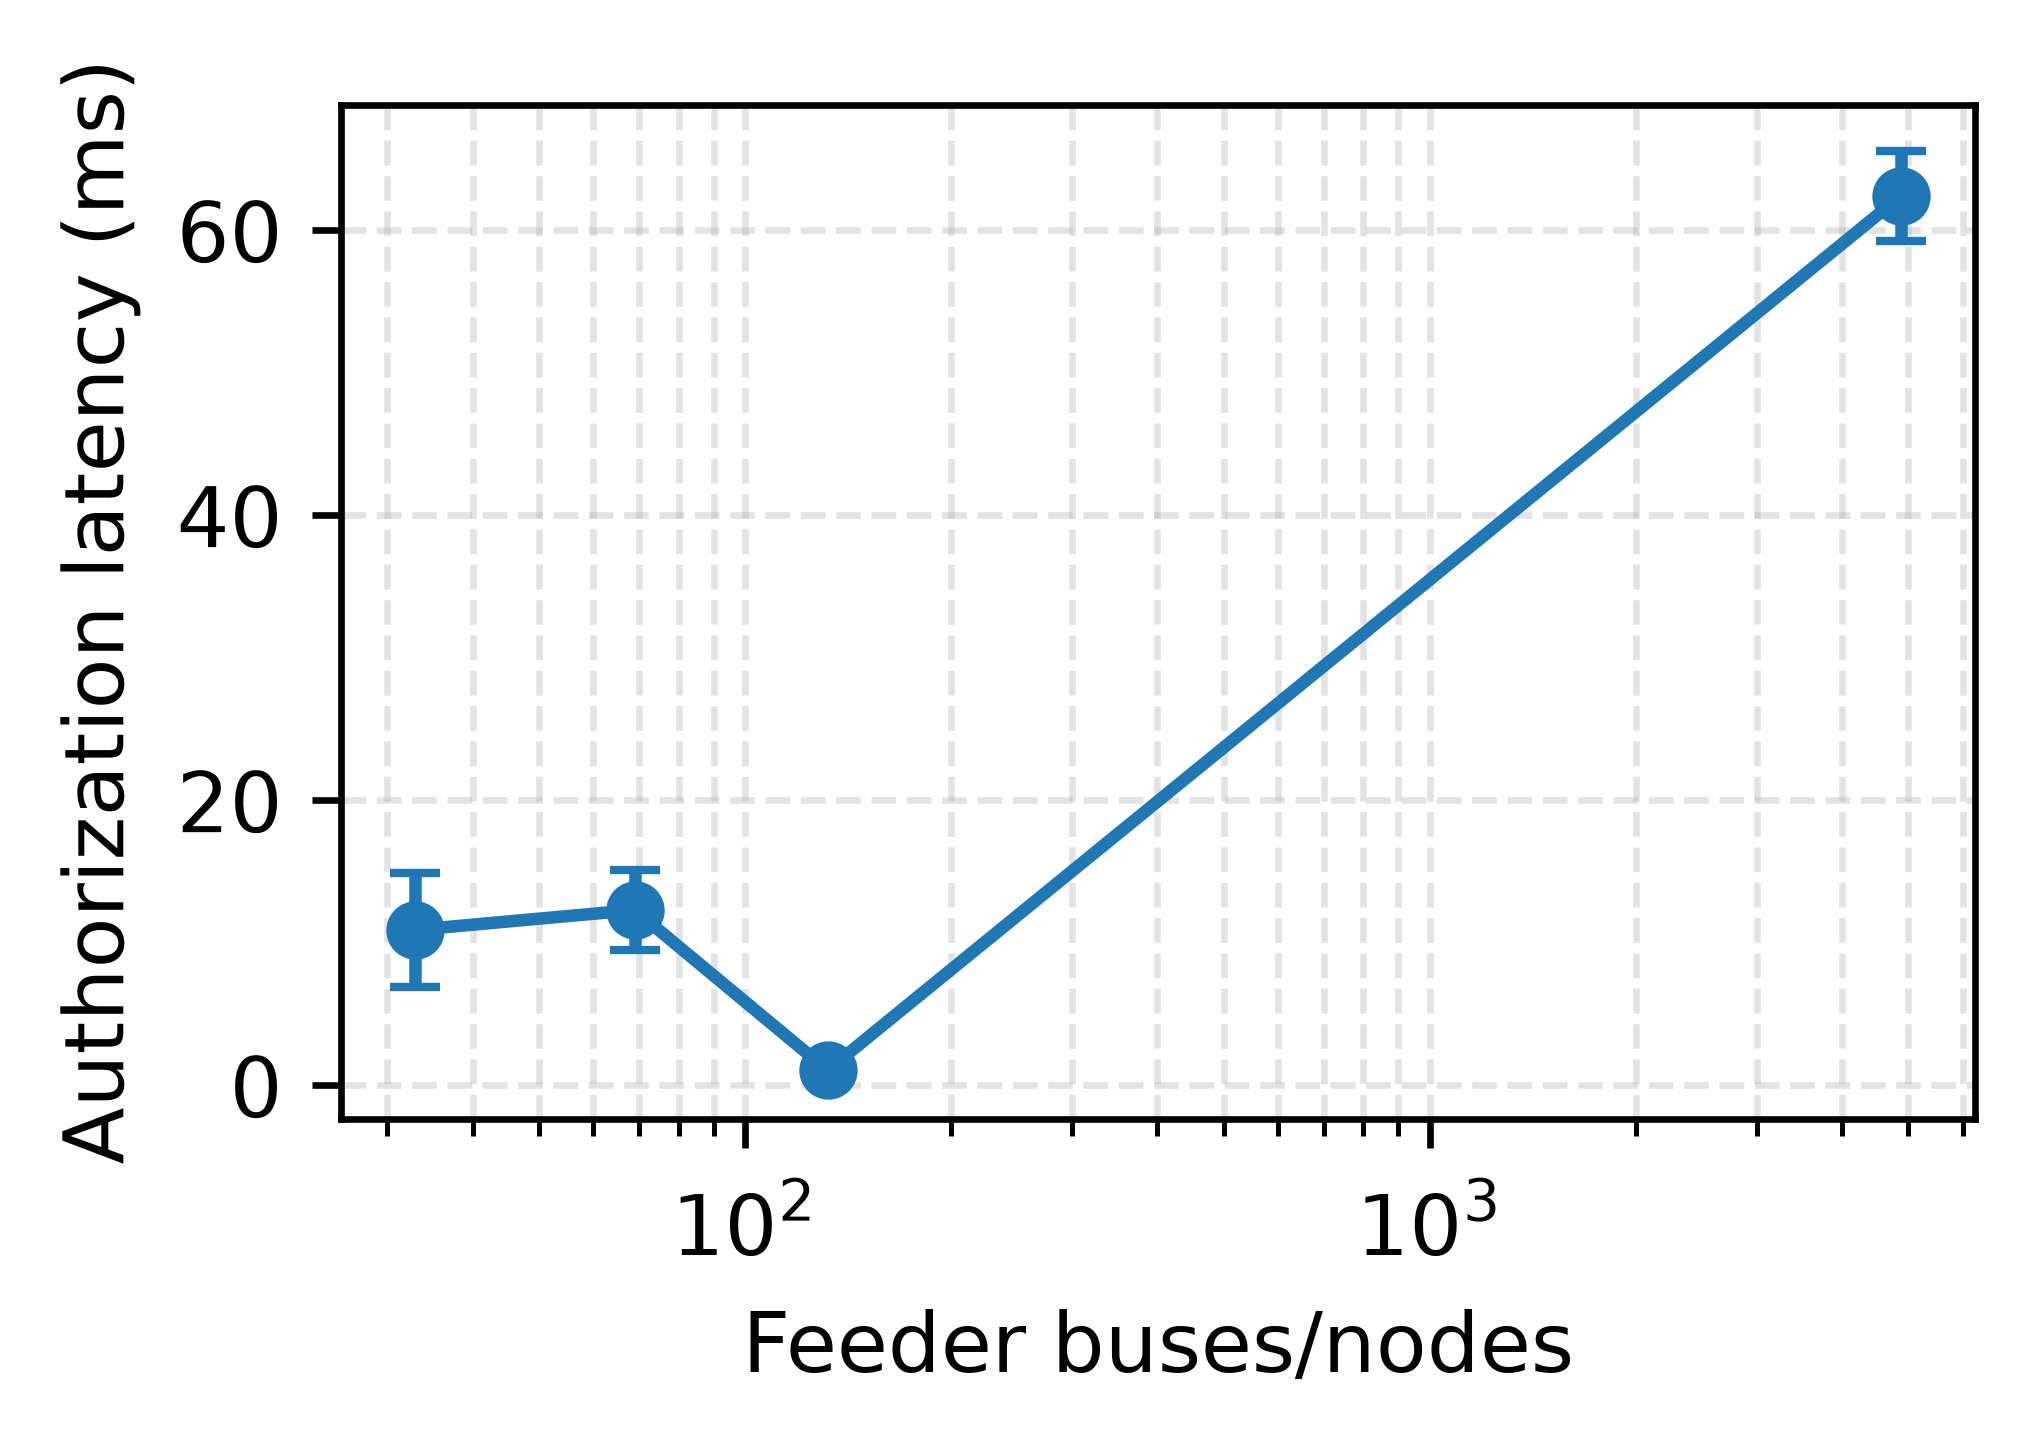

The data file committed next to this chart (first rows):
feeder, n_nodes, seeds, gate_latency_ms_mean, gate_latency_ms_std, AURC_mean, AURC_std, fallback_rate_mean, fallback_rate_std
IEEE33, 33, 20, 10.92, 3.987, 0.915, 0.01765, 0.2982, 0.2545
Radial69-env, 69, 20, 12.31, 2.833, 0.9124, 0.01076, 0.2257, 0.18
IEEE123, 132, 20, 1.07, 0.1846, 0.8785, 0.0107, 0.1746, 0.1397
IEEE8500, 4876, 20, 62.43, 3.161, 0.7127, 0.0008701, 0.00625, 0.02795
